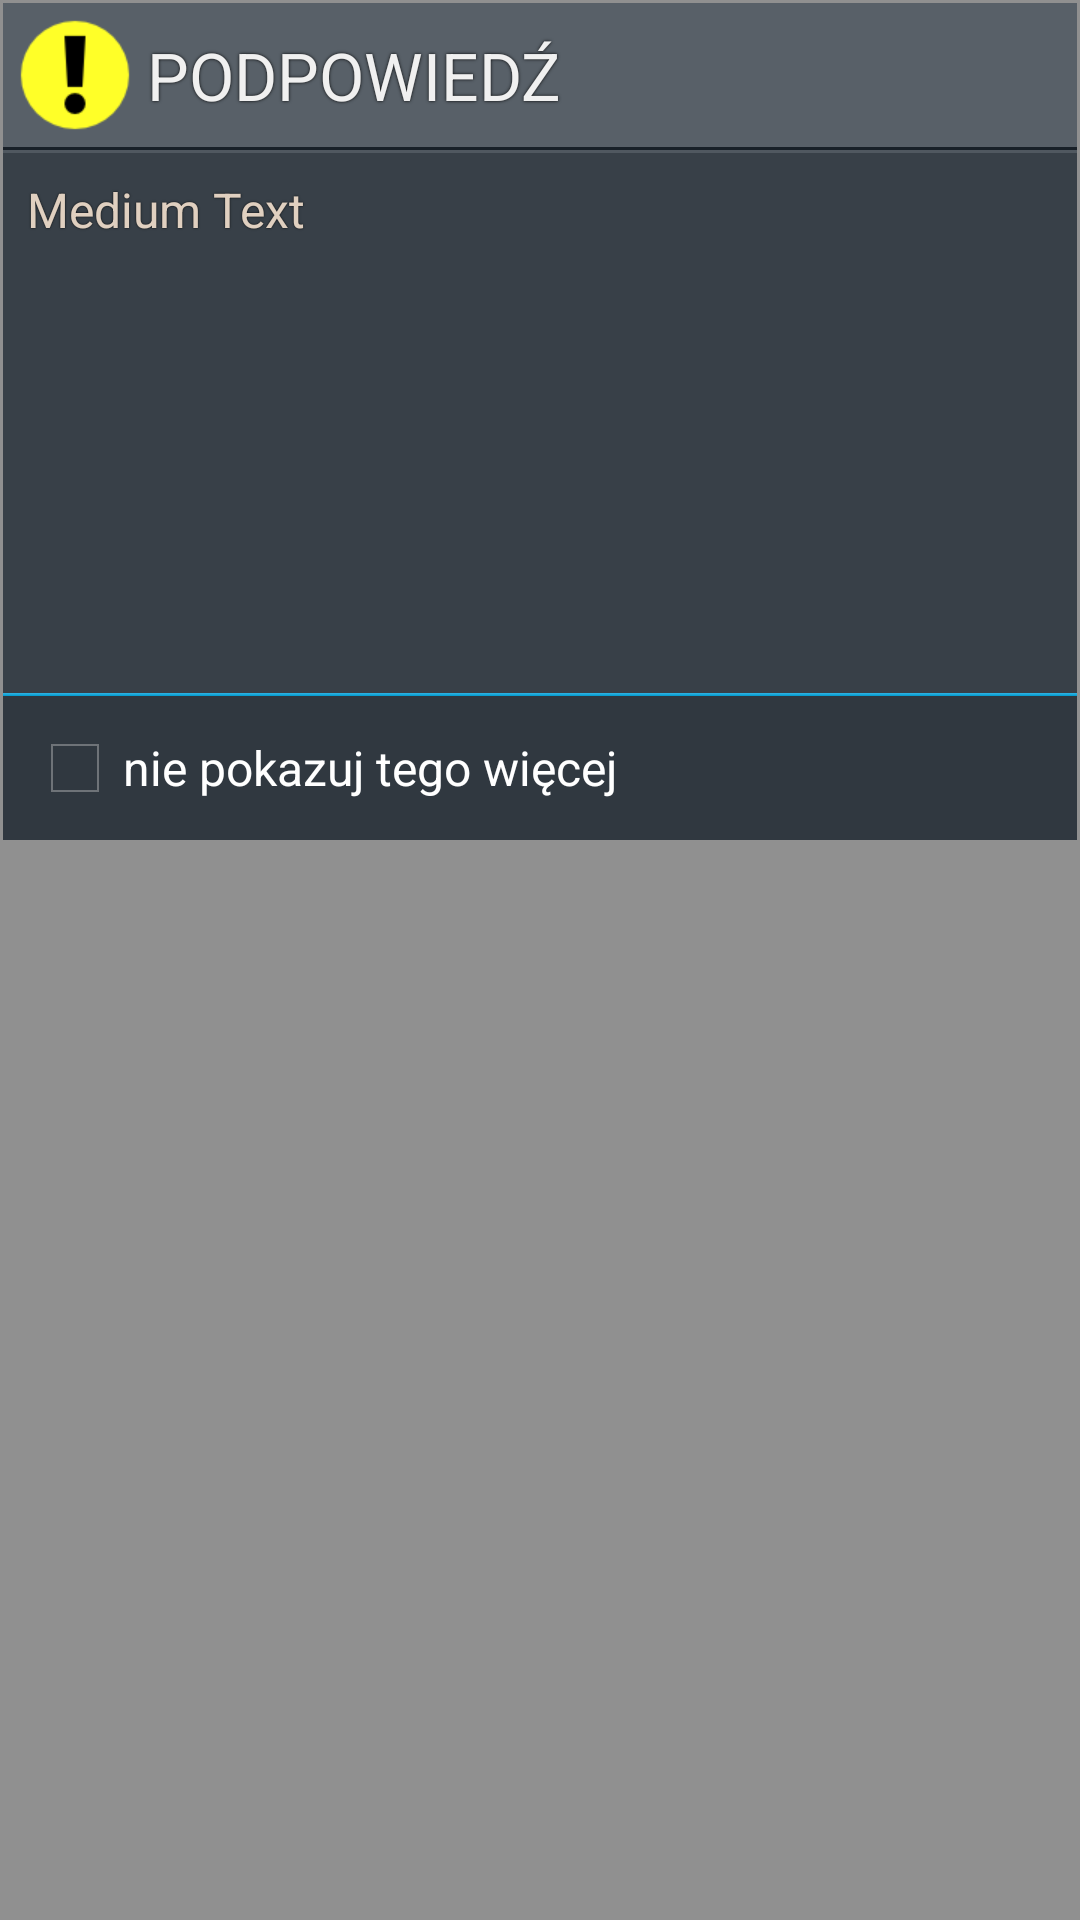

The Android layout XML behind this screen, and the referenced resources:
<!-- AndroidManifest.xml: activity theme CityAlarmThemeDialog -->
<!-- res/layout/activity_hint_message.xml -->
<LinearLayout xmlns:android="http://schemas.android.com/apk/res/android"
    android:layout_width="match_parent"
    android:layout_height="wrap_content"
    android:orientation="vertical"
    android:background="#ff909090"
    android:padding="1dp">

		
	<LinearLayout
	    android:layout_width="match_parent"
	    android:layout_height="48dp"
	    android:background="#ff586068"
	    android:gravity="center_vertical"
    	android:weightSum="1"
	    android:orientation="horizontal" >

		<ImageView
		    android:id="@+id/imageHintIcon"
		    android:layout_weight="0"
		    android:layout_width="wrap_content"
		    android:layout_height="wrap_content"
		    android:src="@drawable/hint_icon" />
	    	    
        <TextView
			android:id="@+id/textHintHeader"
            android:layout_width="match_parent"
            android:layout_height="wrap_content"
	    	android:layout_weight="1"
            android:shadowColor="#ff000000"
            android:shadowDx="0"
            android:shadowDy="0"
            android:shadowRadius="2"
            android:singleLine="true"
            android:layout_marginRight="6dp"
            android:text="@string/title_activity_hint_label"
            android:textColor="#fff0f0f0"
            android:textSize="22sp"
            android:textStyle="normal" />
        			    
	</LinearLayout>
    
	<include layout="@layout/divider_line" />
		
	
	<LinearLayout
		android:id="@+id/llayLocationsList"
	    android:layout_width="match_parent"
	    android:layout_height="180dp"
	    android:background="#ff384048"
	    android:orientation="vertical" >

		<ScrollView
		    android:id="@+id/scrollViewContent"
		    android:layout_width="match_parent"
		    android:layout_height="match_parent" >

		    <LinearLayout
		        android:padding="8dp"
		        android:layout_width="match_parent"
		        android:layout_height="wrap_content" >

		        <TextView
		            android:id="@+id/textHintContent"
		            android:layout_width="match_parent"
		            android:layout_height="wrap_content"		            
		            android:shadowColor="#ff000000"
		            android:shadowDx="0"
		            android:shadowDy="0"
		            android:shadowRadius="1"
		            android:textColor="#ffe0d0c0"            
            		android:textSize="16sp"
            		android:textStyle="normal"
            		android:layout_marginBottom="4dp"
					android:text="Medium Text"
					android:autoLink="web" />
		        
		    </LinearLayout>
		    
		</ScrollView>

	</LinearLayout>

	<include layout="@layout/bottom_shadow" />
	
	
	<LinearLayout
		android:id="@+id/llayBottomControls"
		android:layout_width="match_parent"
		android:layout_height="wrap_content"
	    android:layout_weight="0"
		android:weightSum="1"
		android:padding="8dp"
		android:background="#ff303840"
		android:orientation="horizontal" >

		<CheckBox
		    android:id="@+id/checkDisableHint"
		    android:layout_width="wrap_content"
		    android:layout_height="wrap_content"
		    android:text="nie pokazuj tego więcej" />
	        
	</LinearLayout>
         
</LinearLayout>
<!-- res/layout/divider_line.xml (included above) -->
<LinearLayout xmlns:android="http://schemas.android.com/apk/res/android"
    android:layout_width="match_parent"
    android:layout_height="wrap_content"
    android:orientation="vertical">       

	<LinearLayout
	    android:layout_weight="0"
	    android:layout_width="match_parent"
	    android:layout_height="1dp"
	    android:background="#ff182028"
	    android:orientation="vertical" />
	
	<LinearLayout
	    android:layout_weight="0"
	    android:layout_width="match_parent"
	    android:layout_height="1dp"
	    android:background="#ff505860"
	    android:orientation="vertical" />
         
</LinearLayout>
<!-- res/layout/bottom_shadow.xml (included above) -->
<LinearLayout xmlns:android="http://schemas.android.com/apk/res/android"
	android:id="@+id/llayBottomShadow"
    android:layout_weight="0"
    android:layout_width="match_parent"
    android:layout_height="1dp"
    android:background="@drawable/bottom_list_shadow"
    android:orientation="vertical" />
<!-- resources referenced by this layout -->
<resources>
  <!-- drawable bottom_list_shadow (drawable) -->
  <?xml version="1.0" encoding="utf-8"?>
  <shape xmlns:android="http://schemas.android.com/apk/res/android"
      android:shape="rectangle">
  
      <gradient
          android:angle="90"
          android:startColor="#ff0099cc"
          android:endColor="#ff33b5e5"
          android:type="linear" />
      
  </shape>
  <!-- drawable hint_icon: png bitmap (drawable-hdpi, 1324 bytes) -->
  <string name="title_activity_hint_label">PODPOWIEDŹ</string>
  <style name="CityAlarmThemeDialog" parent="android:Theme.Holo.Dialog">
  		<item name="android:windowBackground">@null</item>
  		<item name="android:windowIsTranslucent">true</item>	    
          <item name="android:windowNoTitle">true</item>
          <item name="android:windowIsFloating">true</item>
  	</style>
</resources>
